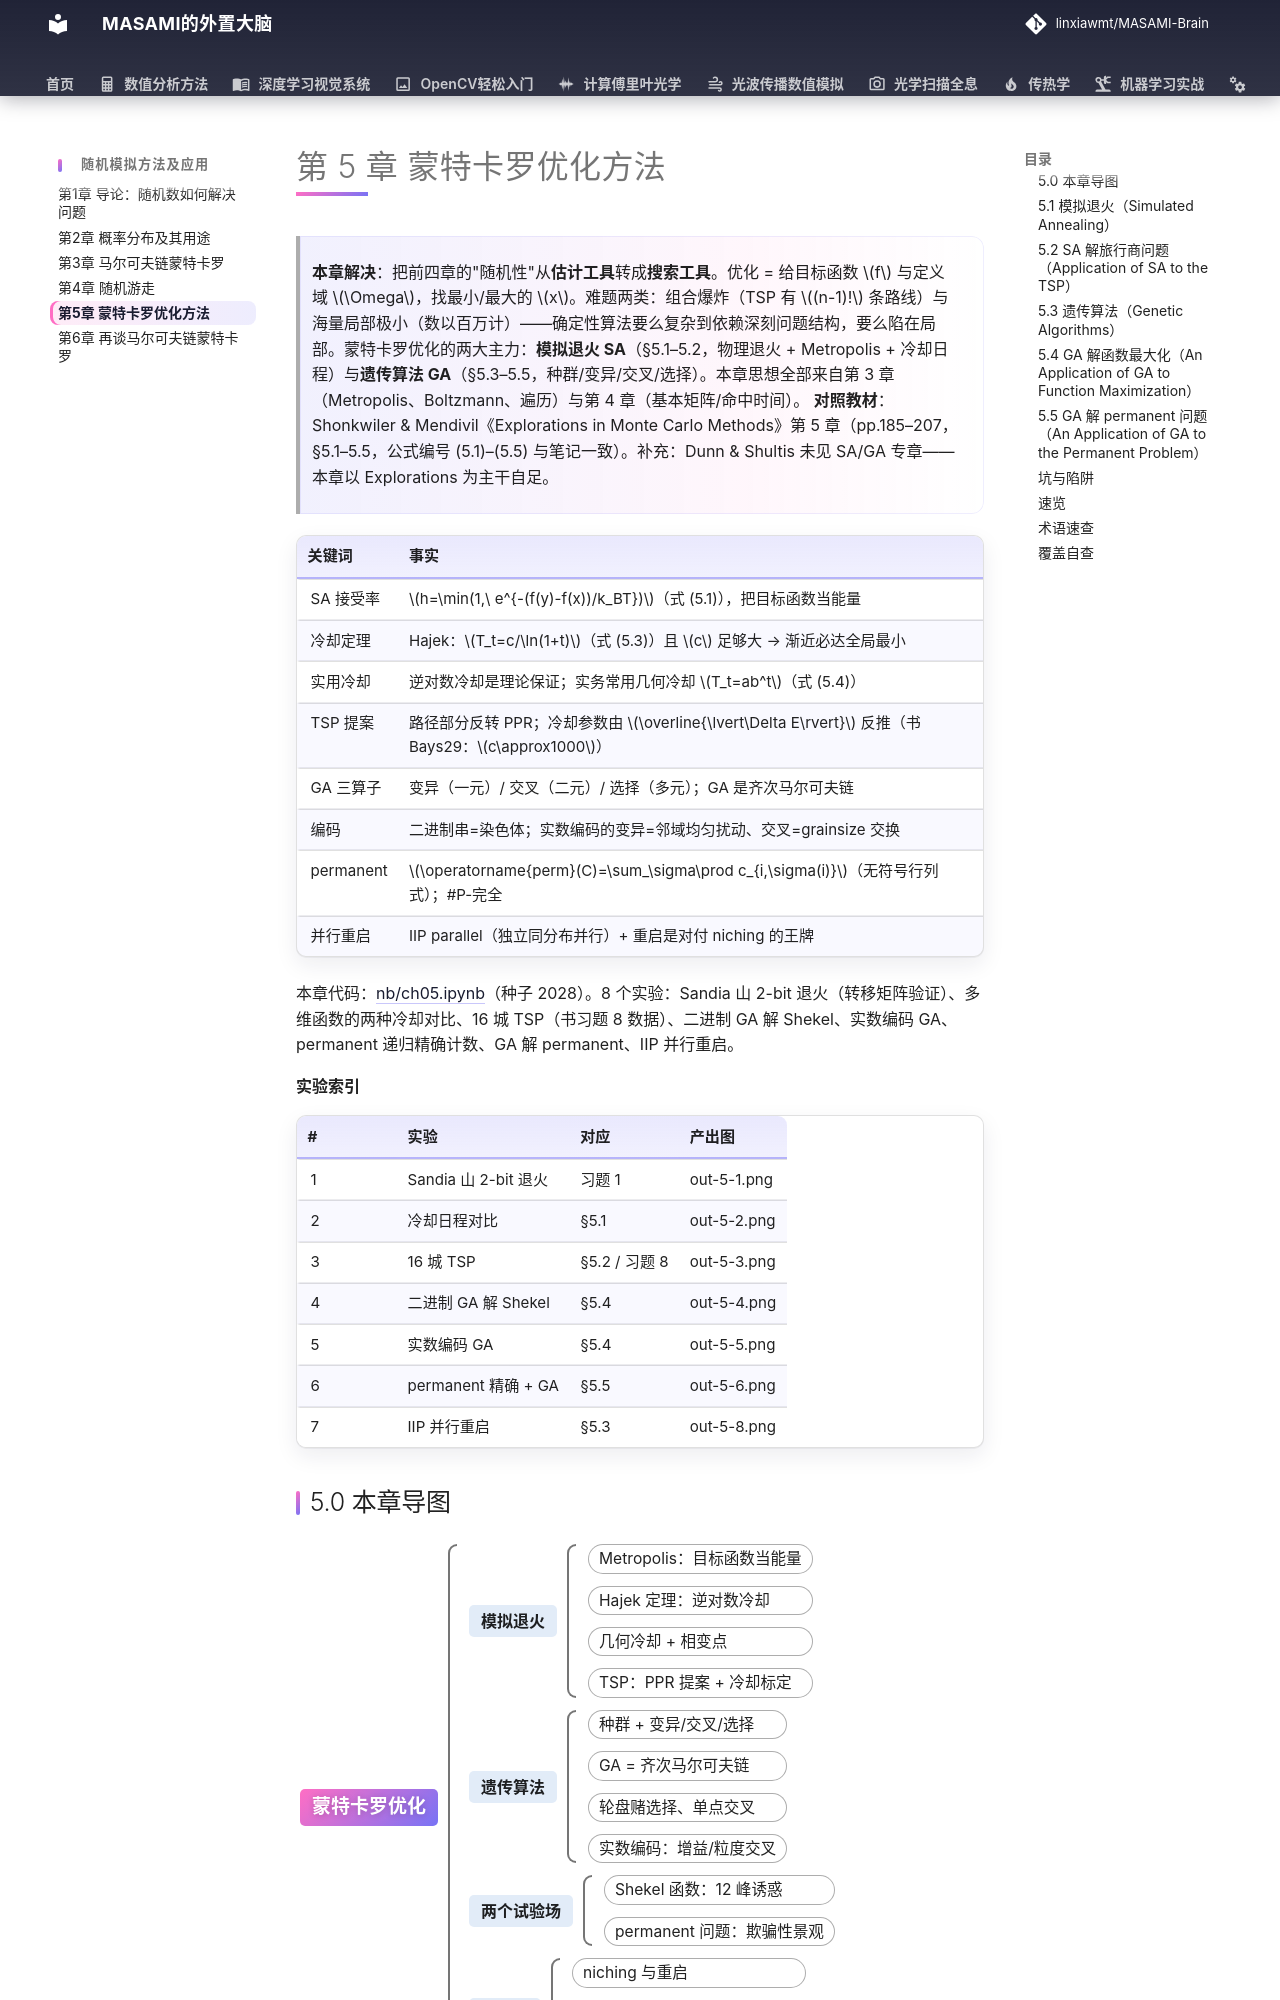

repository: linxiawmt/MASAMI-Brain · page: 随机模拟方法及应用/ch05/index.html · generator: mkdocs

# 第 5 章 蒙特卡罗优化方法

> **本章解决**：把前四章的"随机性"从**估计工具**转成**搜索工具**。优化 = 给目标函数 \(f\) 与定义域 \(\Omega\)，找最小/最大的 \(x\)。难题两类：组合爆炸（TSP 有 \((n-1)!\) 条路线）与海量局部极小（数以百万计）——确定性算法要么复杂到依赖深刻问题结构，要么陷在局部。蒙特卡罗优化的两大主力：**模拟退火 SA**（§5.1–5.2，物理退火 + Metropolis + 冷却日程）与**遗传算法 GA**（§5.3–5.5，种群/变异/交叉/选择）。本章思想全部来自第 3 章（Metropolis、Boltzmann、遍历）与第 4 章（基本矩阵/命中时间）。
> **对照教材**：Shonkwiler & Mendivil《Explorations in Monte Carlo Methods》第 5 章（pp.185–207，§5.1–5.5，公式编号 (5.1)–(5.5) 与笔记一致）。补充：Dunn & Shultis 未见 SA/GA 专章——本章以 Explorations 为主干自足。

| 关键词 | 事实 |
| --- | --- |
| SA 接受率 | \(h=\min(1,\ e^{-(f(y)-f(x))/k_BT})\)（式 (5.1)），把目标函数当能量 |
| 冷却定理 | Hajek：\(T_t=c/\ln(1+t)\)（式 (5.3)）且 \(c\) 足够大 → 渐近必达全局最小 |
| 实用冷却 | 逆对数冷却是理论保证；实务常用几何冷却 \(T_t=ab^t\)（式 (5.4)） |
| TSP 提案 | 路径部分反转 PPR；冷却参数由 \(\overline{\lvert\Delta E\rvert}\) 反推（书 Bays29：\(c\approx1000\)） |
| GA 三算子 | 变异（一元）/ 交叉（二元）/ 选择（多元）；GA 是齐次马尔可夫链 |
| 编码 | 二进制串=染色体；实数编码的变异=邻域均匀扰动、交叉=grainsize 交换 |
| permanent | \(\operatorname{perm}(C)=\sum_\sigma\prod c_{i,\sigma(i)}\)（无符号行列式）；#P-完全 |
| 并行重启 | IIP parallel（独立同分布并行）+ 重启是对付 niching 的王牌 |

本章代码：[nb/ch05.ipynb](nb/ch05.ipynb)（种子 2028）。8 个实验：Sandia 山 2-bit 退火（转移矩阵验证）、多维函数的两种冷却对比、16 城 TSP（书习题 8 数据）、二进制 GA 解 Shekel、实数编码 GA、permanent 递归精确计数、GA 解 permanent、IIP 并行重启。

**实验索引**

| # | 实验 | 对应 | 产出图 |
| --- | --- | --- | --- |
| 1 | Sandia 山 2-bit 退火 | 习题 1 | out-5-1.png |
| 2 | 冷却日程对比 | §5.1 | out-5-2.png |
| 3 | 16 城 TSP | §5.2 / 习题 8 | out-5-3.png |
| 4 | 二进制 GA 解 Shekel | §5.4 | out-5-4.png |
| 5 | 实数编码 GA | §5.4 | out-5-5.png |
| 6 | permanent 精确 + GA | §5.5 | out-5-6.png |
| 7 | IIP 并行重启 | §5.3 | out-5-8.png |
